Image classification data set "dataset" (ivanarturo96/SRB_CNN_detection on GitHub). Class labels (2): NO SRB, SRB.

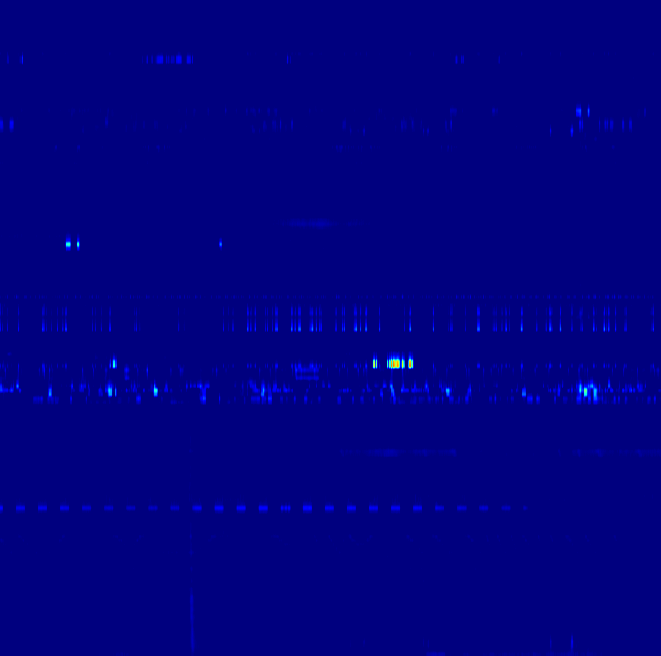
Label: SRB

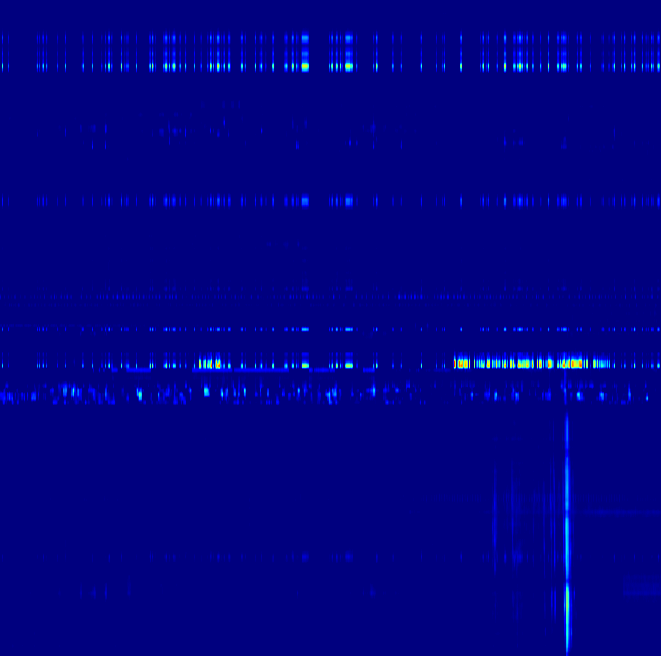
Label: SRB

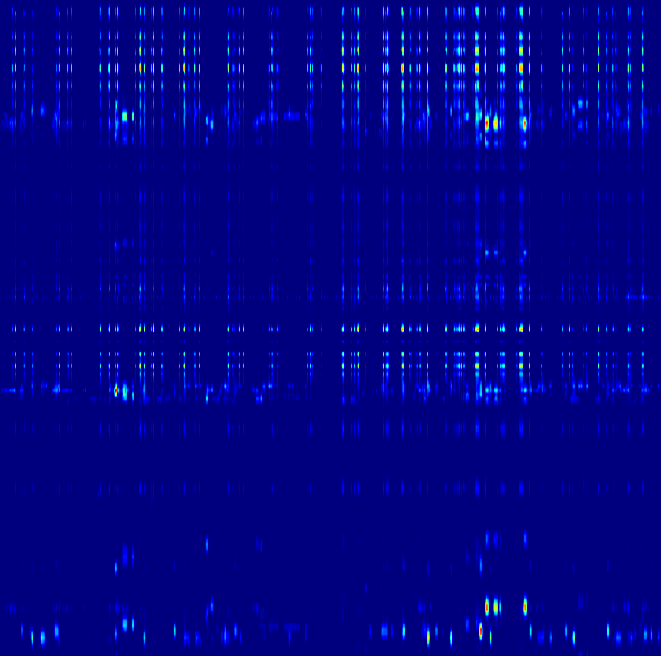
Label: NO SRB

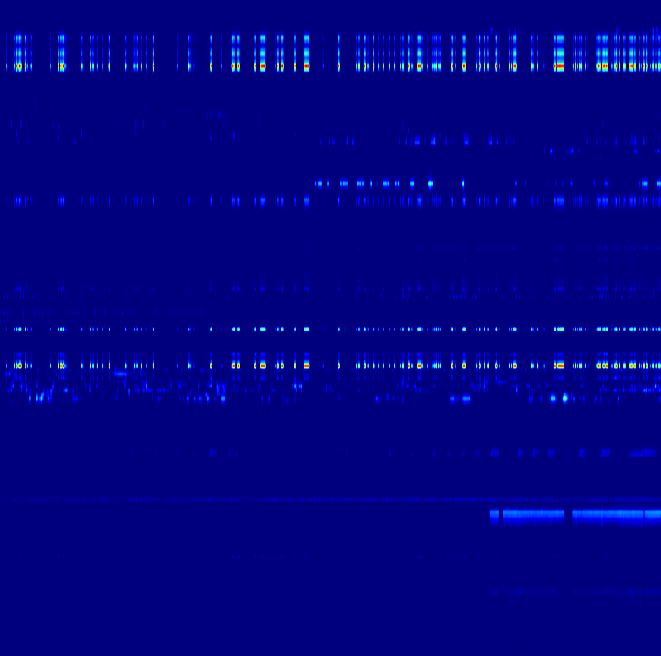
Label: NO SRB

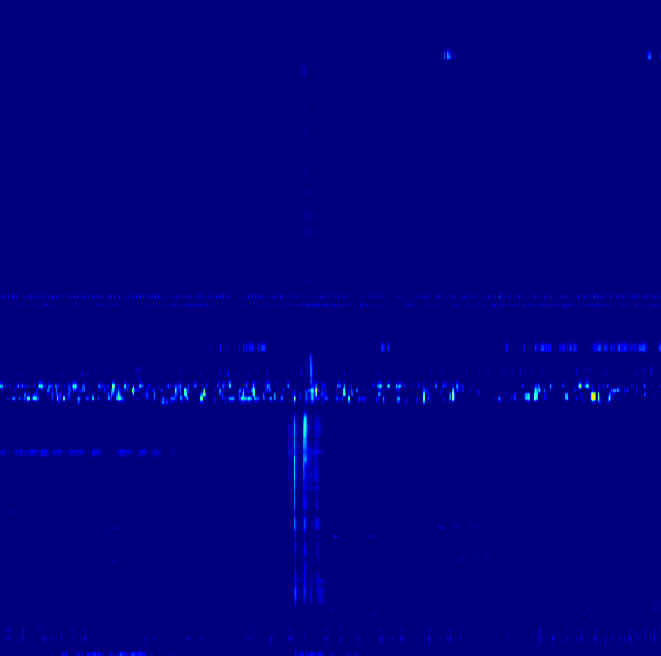
Label: NO SRB

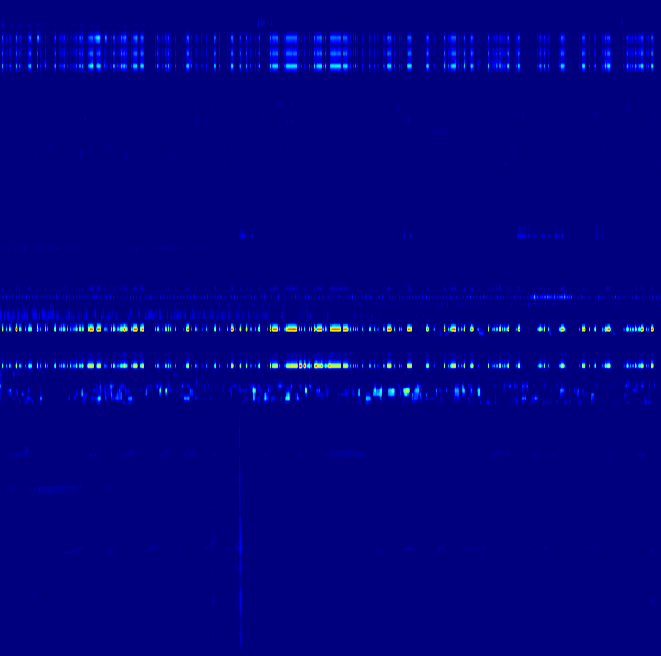
Label: SRB
